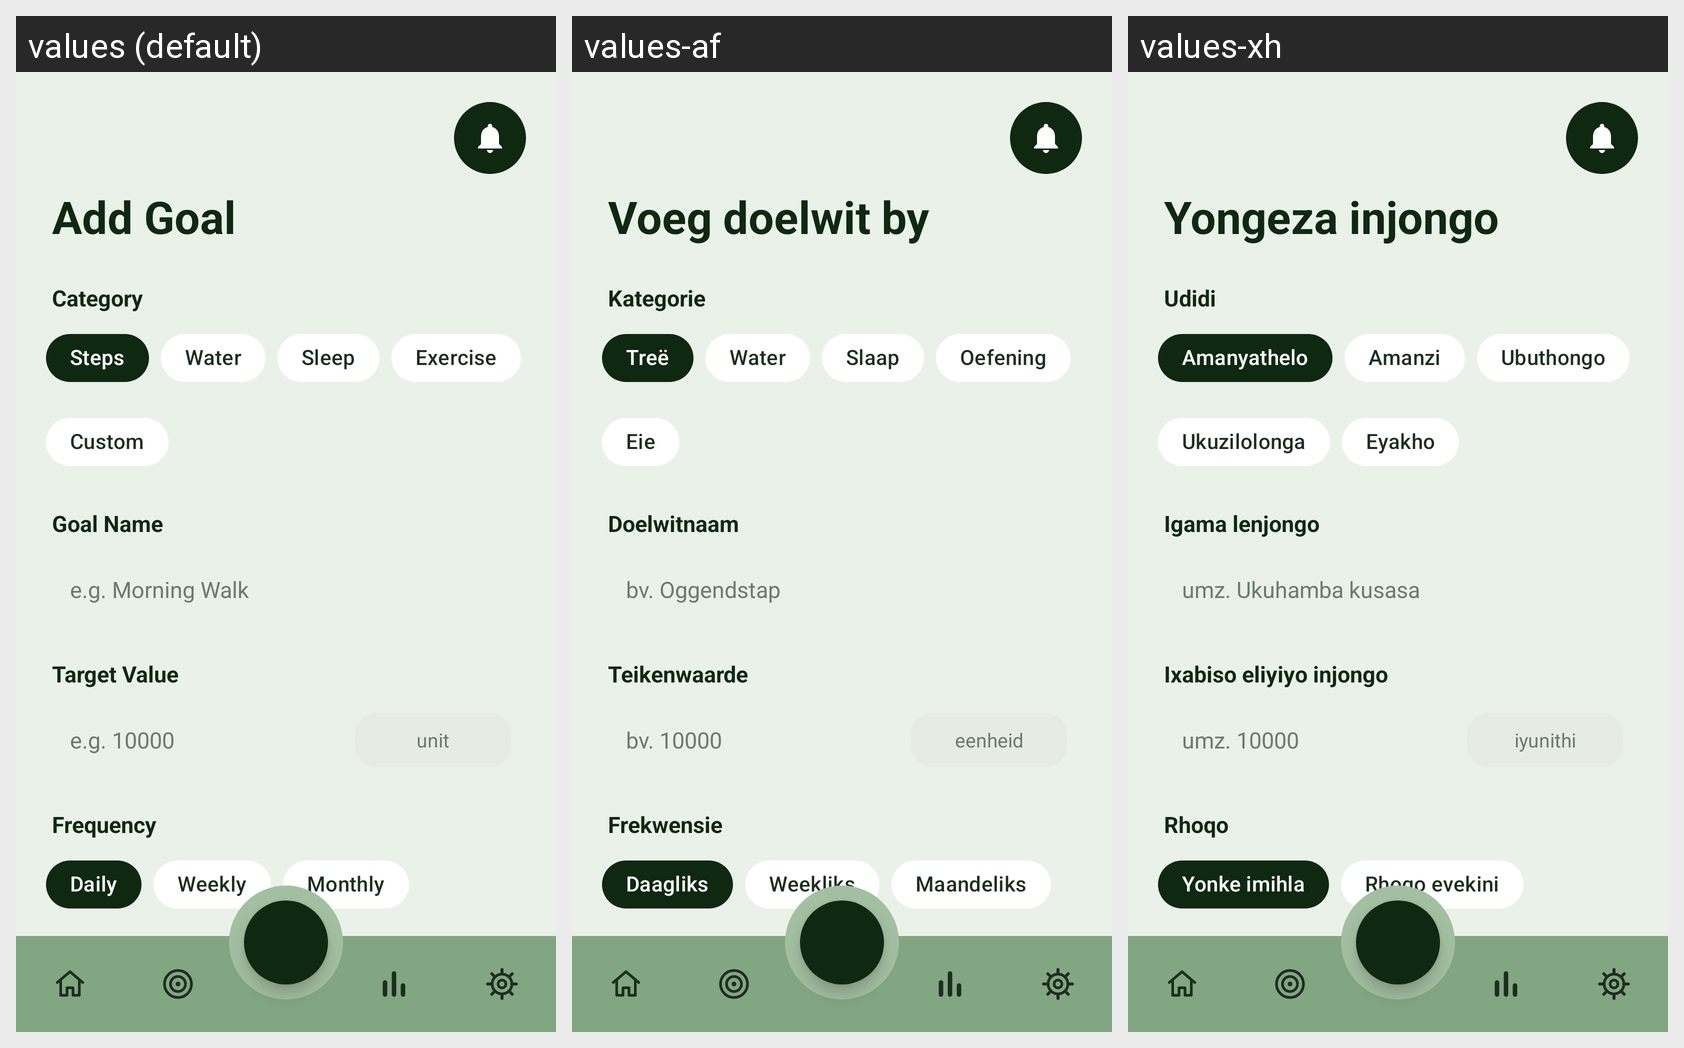

Here is an Android app screen in its default locale and in the app's own translations. Write out the translated-string differences for the strings that appear on this screen.
Android screen res/layout/fragment_add_goal_tracking.xml rendered under 3 locales, left to right: values (default), values-af, values-xh. Device: Nexus 5 (rendered at 1080×1920; each locale shown at half size, 540×960, under a caption strip naming it); theme Theme.KenkosaHealthApp_PROG7314.
Strings drawn on this screen, with the default value and each locale's value (text and hints the layout hard-codes, and strings that could not be matched under every locale, appear in the picture but are not listed):

goaltrack_add_title
  values: Add Goal
  values-af: Voeg doelwit by
  values-xh: Yongeza injongo

goaltrack_category_label
  values: Category
  values-af: Kategorie
  values-xh: Udidi

goaltrack_cat_steps
  values: Steps
  values-af: Treë
  values-xh: Amanyathelo

goaltrack_cat_water
  values: Water
  values-af: Water
  values-xh: Amanzi

goaltrack_cat_sleep
  values: Sleep
  values-af: Slaap
  values-xh: Ubuthongo

goaltrack_cat_exercise
  values: Exercise
  values-af: Oefening
  values-xh: Ukuzilolonga

goaltrack_cat_custom
  values: Custom
  values-af: Eie
  values-xh: Eyakho

goaltrack_name_label
  values: Goal Name
  values-af: Doelwitnaam
  values-xh: Igama lenjongo

goaltrack_name_hint
  values: e.g. Morning Walk
  values-af: bv. Oggendstap
  values-xh: umz. Ukuhamba kusasa

goaltrack_target_label
  values: Target Value
  values-af: Teikenwaarde
  values-xh: Ixabiso eliyiyo injongo

goaltrack_target_hint
  values: e.g. 10000
  values-af: bv. 10000
  values-xh: umz. 10000

goaltrack_unit_hint
  values: unit
  values-af: eenheid
  values-xh: iyunithi

goaltrack_frequency_label
  values: Frequency
  values-af: Frekwensie
  values-xh: Rhoqo

goaltrack_freq_daily
  values: Daily
  values-af: Daagliks
  values-xh: Yonke imihla

goaltrack_freq_weekly
  values: Weekly
  values-af: Weekliks
  values-xh: Rhoqo evekini
